Run: headless pygame with SDL's dummy video driver; simulated clock (each Clock.tick advances the game by its frame time, no real sleeping); random seed 0; keys injected as events and as key.get_pressed() state; no mouse input.
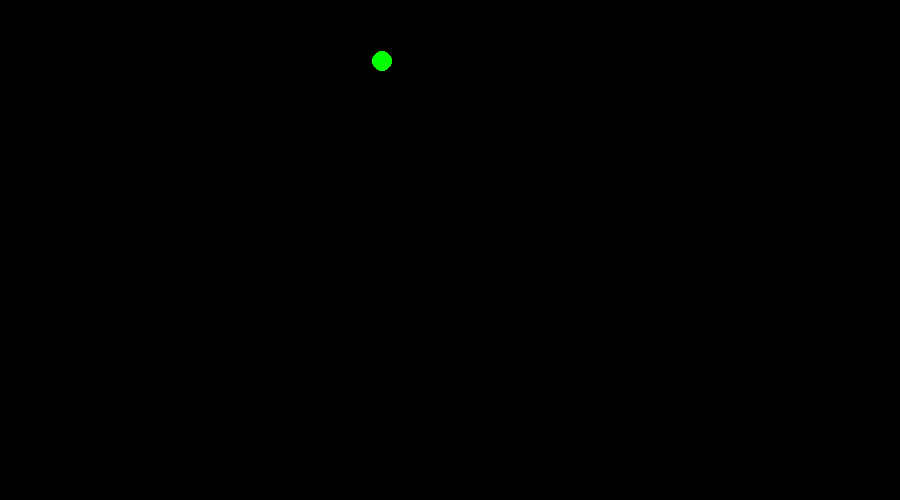
Frame 1 of 4 · flips 1–60 · no input
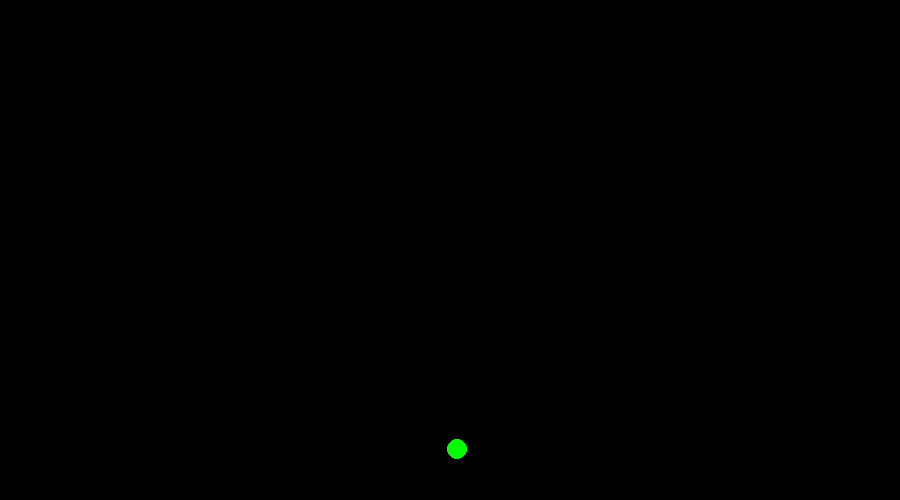
Frame 2 of 4 · flips 61–180 · tapped SPACE, RETURN · held RIGHT (→), D
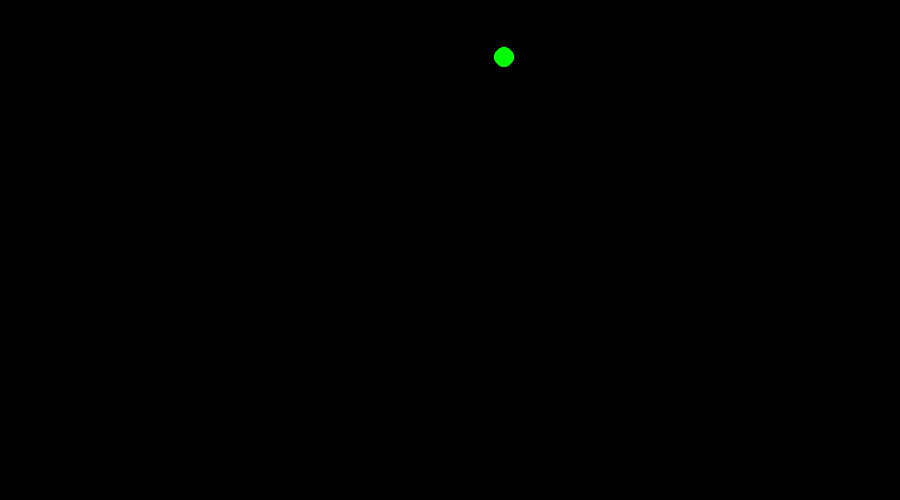
Frame 3 of 4 · flips 181–300 · held DOWN (↓), S
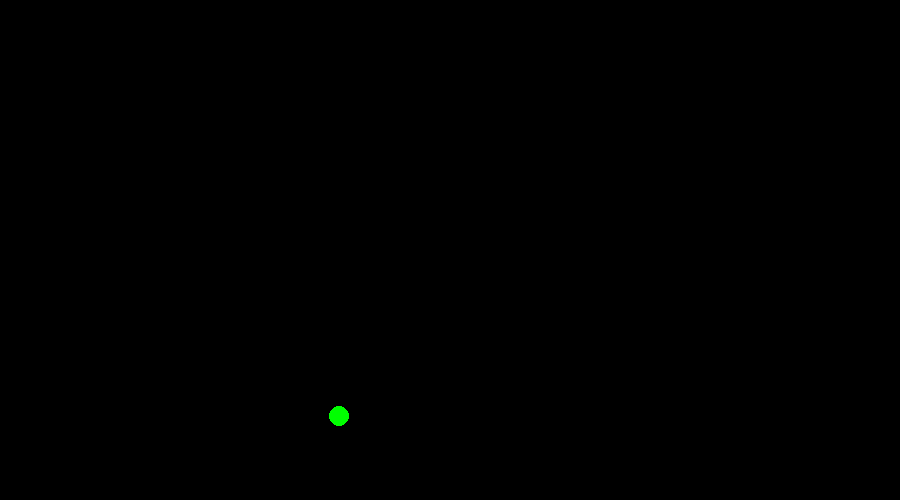
Frame 4 of 4 · flips 301–420 · held LEFT (←), A, UP (↑), W

The pygame program that drew these frames:

import pygame
import math

pygame.init()

# SET THE GAME SIZE
WIDTH, HEIGHT = (900, 500)
WIN = pygame.display.set_mode((WIDTH, HEIGHT))
pygame.display.set_caption("Having Fun with maths")

# set colors
BLACK = (0, 0, 0)
WHITE = (255, 255, 255)
GREEN = (0, 255, 0)


def draw(x, y):
    WIN.fill(BLACK)
    pygame.draw.circle(WIN, GREEN, (x, y), 10)
    pygame.display.update()


def trigonometry(angle, radius):
    # A little bit of review for trig
    """
    To find the x and y of a trigonometric function we use SOHCAHTOA
    x = R*Cos(angle)
    y = R*Sin(angle)
    """
    x = int(radius * math.cos(angle) + WIDTH // 2)
    y = int(radius * math.sin(angle) + HEIGHT // 2)
    return [x, y]


# set frame FPS
FPS = 5
clock = pygame.time.Clock()


# set the game loop
def main():
    angle = 0
    run = True
    while run:
        clock.tick(FPS)
        for event in pygame.event.get():
            if event.type == pygame.QUIT:
                run = False

        # for the circular motion circle
        dx, dy = trigonometry(angle, 200)

        draw(dx, dy)
        angle += 0.5

    pygame.quit()


if __name__ == '__main__':
    main()
